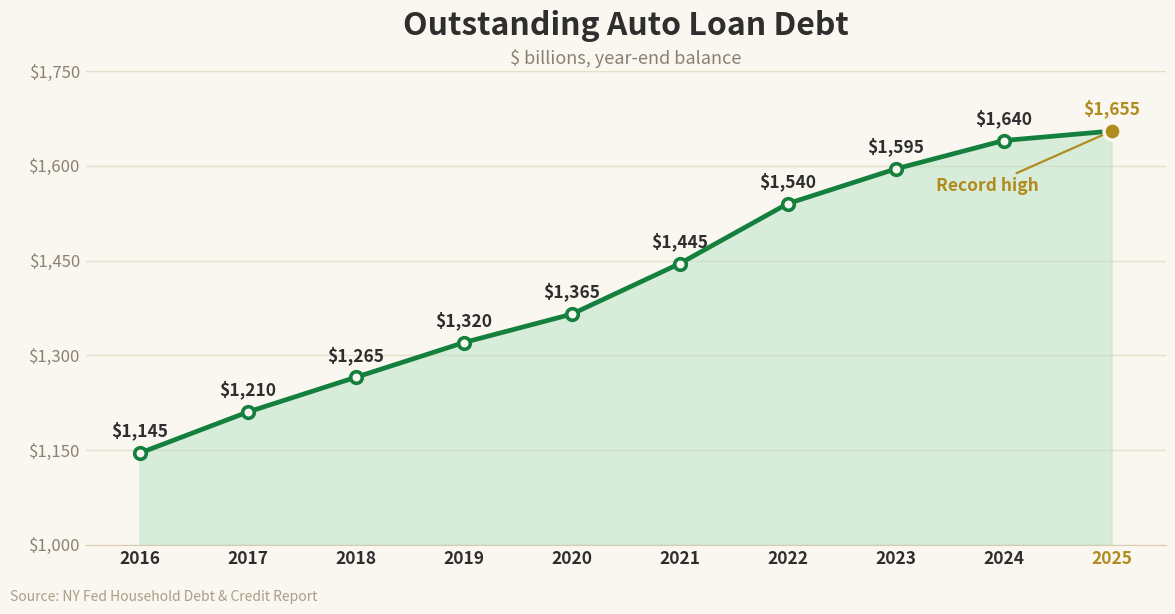

Reproduce this figure in Python.
#!/usr/bin/env python3
"""
make-autoloan-chart.py  [out.png]

REALTY EXPERTS branded recreation of the "Outstanding auto loan debt" chart for
the 07/09/26 daily email (Market Briefs "Search party"; the New Record car-payment
story). OUR OWN branded chart, not the source image.

Warm cream ground (Meridian paper), a green line over a soft green area fill, a
value label at every year-end, and the current year (2025) called out in gold as
a fresh record high. Source line only. Run with python3.13.
"""
import sys
import matplotlib
matplotlib.use("Agg")
import matplotlib.pyplot as plt

OUT = sys.argv[1] if len(sys.argv) > 1 else "autoloan-debt-070926.png"

# Year-end outstanding auto loan debt, $ billions (NY Fed Household Debt & Credit Report)
YEARS = [2016, 2017, 2018, 2019, 2020, 2021, 2022, 2023, 2024, 2025]
VALS  = [1145, 1210, 1265, 1320, 1365, 1445, 1540, 1595, 1640, 1655]
CUR_IDX = len(YEARS) - 1  # 2025, the fresh record high

x = list(range(len(YEARS)))

GREEN  = "#15803d"   # deep economy green line (RE Economy palette)
FILL   = "#bbe6c8"   # soft green area fill
GOLD   = "#B08C1E"   # current year record marker (Meridian gold)
GROUND = "#FAF7F0"   # Meridian paper
INK    = "#2e2e2e"
MUTED  = "#8a8172"

Y_LO, Y_HI = 1000, 1750

fig, ax = plt.subplots(figsize=(12, 6.4))
fig.patch.set_facecolor(GROUND)
ax.set_facecolor(GROUND)

# soft area under the line
ax.fill_between(x, VALS, Y_LO, color=FILL, alpha=0.55, zorder=1)
# the trend line
ax.plot(x, VALS, color=GREEN, linewidth=3.4, zorder=3, solid_capstyle="round")

# markers: green history dots, gold record dot for 2025
ax.scatter(x[:-1], VALS[:-1], s=70, color=GROUND, edgecolors=GREEN,
           linewidths=2.6, zorder=4)
ax.scatter([x[CUR_IDX]], [VALS[CUR_IDX]], s=150, color=GOLD, edgecolors=GROUND,
           linewidths=2.4, zorder=5)

# value labels above each point
for xi, v in zip(x, VALS):
    ax.text(xi, v + 20, f"${v:,}", ha="center", va="bottom",
            fontsize=12.5, fontweight="bold",
            color=(GOLD if xi == CUR_IDX else INK))

# record-high callout on 2025
ax.annotate("Record high", xy=(x[CUR_IDX], VALS[CUR_IDX]),
            xytext=(x[CUR_IDX] - 1.15, VALS[CUR_IDX] - 95),
            fontsize=12.5, fontweight="bold", color=GOLD, ha="center",
            arrowprops=dict(arrowstyle="-", color=GOLD, linewidth=1.6))

# titles
ax.set_title("Outstanding Auto Loan Debt", fontsize=23,
             fontweight="bold", color=INK, loc="center", pad=26)
ax.text(0.5, 1.015, "$ billions, year-end balance",
        transform=ax.transAxes, fontsize=13, color=MUTED, ha="center")

# axes cosmetics
ax.set_xticks(x)
ax.set_xticklabels([str(y) for y in YEARS], fontsize=12.5, fontweight="bold", color=INK)
for i, lbl in enumerate(ax.get_xticklabels()):
    lbl.set_color(GOLD if i == CUR_IDX else INK)
ax.set_ylim(Y_LO, Y_HI)
ax.set_yticks([1000, 1150, 1300, 1450, 1600, 1750])
ax.set_yticklabels(["$1,000", "$1,150", "$1,300", "$1,450", "$1,600", "$1,750"],
                   fontsize=12, color=MUTED)
ax.tick_params(axis="both", length=0)
ax.grid(axis="y", color="#e7ddc9", linewidth=1.0, zorder=0)
ax.set_axisbelow(True)
for s in ("top", "right", "left"):
    ax.spines[s].set_visible(False)
ax.spines["bottom"].set_color("#d8cbb0")
ax.set_xlim(-0.5, len(YEARS) - 0.5)

fig.text(0.012, 0.012, "Source: NY Fed Household Debt & Credit Report",
         fontsize=10, color="#a99f88", ha="left")

fig.subplots_adjust(left=0.075, right=0.975, top=0.84, bottom=0.10)
fig.savefig(OUT, dpi=150, facecolor=GROUND)
plt.close(fig)
print("wrote", OUT)
